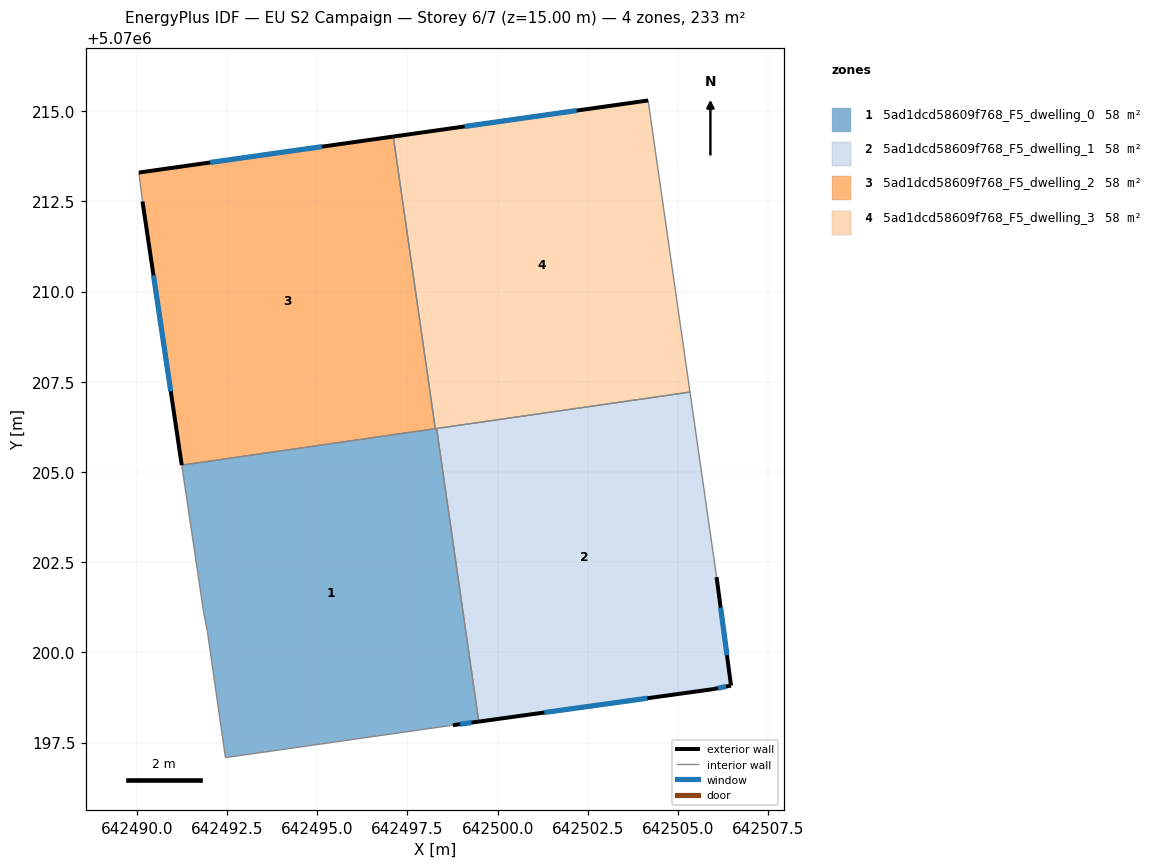
=== STOREY PLAN SPEC (per zone: floor XY polygon, exterior-wall plan segments, windows/doors) ===
zone 1: 5ad1dcd58609f768_F5_dwelling_0  (58.3 m²)
  floor: (642499.48, 5070198.08) (642498.31, 5070206.20) (642491.25, 5070205.19) (642491.85, 5070201.13) (642491.86, 5070201.09) (642491.96, 5070200.59) (642492.46, 5070197.08) (642498.76, 5070197.98)
  exterior wall: (642499.48, 5070198.08) – (642498.76, 5070197.98)  [0.7 m]
    window: (642499.28, 5070198.05) – (642498.96, 5070198.01)  [0.4 m²]
  interior walls: 8
zone 2: 5ad1dcd58609f768_F5_dwelling_1  (58.3 m²)
  floor: (642506.47, 5070199.08) (642506.07, 5070202.08) (642505.33, 5070207.21) (642498.31, 5070206.20) (642499.48, 5070198.08) (642505.97, 5070198.98)
  exterior wall: (642506.07, 5070202.08) – (642506.47, 5070199.08)  [3.0 m]
    window: (642506.18, 5070201.24) – (642506.35, 5070199.92)  [1.8 m²]
  exterior wall: (642506.47, 5070199.08) – (642505.97, 5070198.98)  [0.5 m]
    window: (642506.33, 5070199.05) – (642506.11, 5070199.01)  [0.3 m²]
  exterior wall: (642505.97, 5070198.98) – (642499.48, 5070198.08)  [6.6 m]
    window: (642504.15, 5070198.73) – (642501.29, 5070198.33)  [3.8 m²]
  interior walls: 3
zone 3: 5ad1dcd58609f768_F5_dwelling_2  (58.3 m²)
  floor: (642498.27, 5070206.20) (642497.11, 5070214.29) (642490.06, 5070213.30) (642490.16, 5070212.50) (642491.25, 5070205.19)
  exterior wall: (642490.06, 5070213.30) – (642497.11, 5070214.29)  [7.1 m]
    window: (642492.03, 5070213.58) – (642495.13, 5070214.01)  [4.1 m²]
  exterior wall: (642491.25, 5070205.19) – (642490.16, 5070212.50)  [7.4 m]
    window: (642490.94, 5070207.24) – (642490.46, 5070210.45)  [4.3 m²]
  interior walls: 3
zone 4: 5ad1dcd58609f768_F5_dwelling_3  (58.3 m²)
  floor: (642505.33, 5070207.21) (642504.17, 5070215.29) (642497.11, 5070214.29) (642498.27, 5070206.20)
  exterior wall: (642497.11, 5070214.29) – (642504.17, 5070215.29)  [7.1 m]
    window: (642499.09, 5070214.57) – (642502.19, 5070215.01)  [4.1 m²]
  interior walls: 4

=== DERIVED (storey summary) ===
Building: EU S2 Campaign
Storey: 6 of 7  (floor level z = 15.00 m)
Storey gross floor area: 233.1 m²
Zones on this storey: 4
  - 5ad1dcd58609f768_F5_dwelling_0: floor 58.3 m²; exterior wall 0.7 m (2.2 m²); 1 window(s) 0.4 m²; WWR 19.3%
  - 5ad1dcd58609f768_F5_dwelling_1: floor 58.3 m²; exterior wall 10.1 m (30.3 m²); 3 window(s) 5.9 m²; WWR 19.3%
  - 5ad1dcd58609f768_F5_dwelling_2: floor 58.3 m²; exterior wall 14.5 m (43.5 m²); 2 window(s) 8.4 m²; WWR 19.3%
  - 5ad1dcd58609f768_F5_dwelling_3: floor 58.3 m²; exterior wall 7.1 m (21.4 m²); 1 window(s) 4.1 m²; WWR 19.3%
Zone adjacency (shared interzone walls):
  - 5ad1dcd58609f768_F5_dwelling_0 ↔ 5ad1dcd58609f768_F5_dwelling_1
  - 5ad1dcd58609f768_F5_dwelling_0 ↔ 5ad1dcd58609f768_F5_dwelling_2
  - 5ad1dcd58609f768_F5_dwelling_0 ↔ 5ad1dcd58609f768_F5_dwelling_3
  - 5ad1dcd58609f768_F5_dwelling_1 ↔ 5ad1dcd58609f768_F5_dwelling_3
  - 5ad1dcd58609f768_F5_dwelling_2 ↔ 5ad1dcd58609f768_F5_dwelling_3